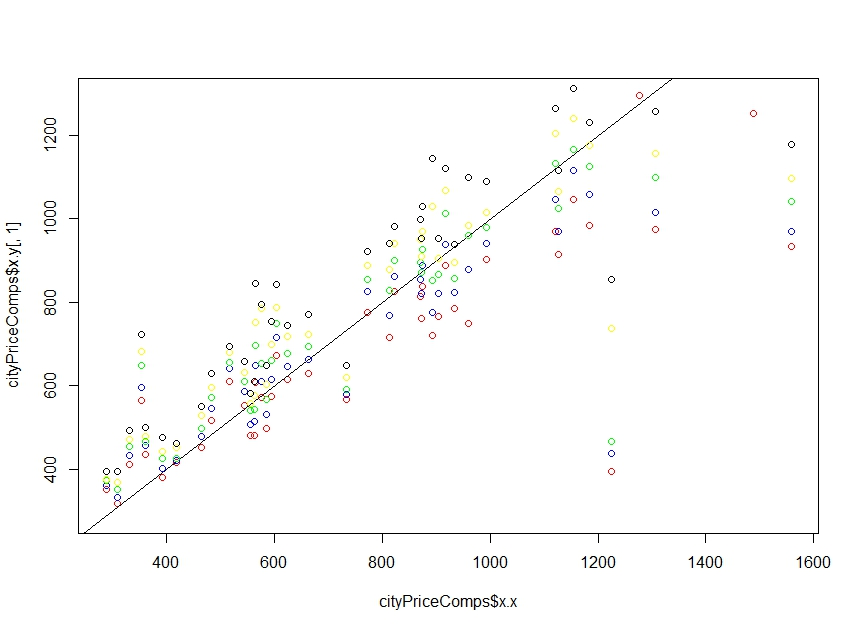

The table this chart was drawn from, first rows:
Group.1, x.x, Freq.x, x.y.30%, x.y.40%, x.y.50%, x.y.60%, x.y.70%, Freq.y
, NA, NA, 747.5, 747.5, 747.5, 747.5, 747.5, 1
Albany, NA, NA, 400, 400, 400, 400, 400, 1
Alviso, NA, NA, 382.6, 434.8, 511.6, 588.3, 656, 4
Atherton, 1489, 14, 1254, 1382, 1469, 1529, 1598, 53
Belmont, 933.2, 6, 784.8, 824.5, 857.8, 896.2, 938.8, 171
Berkeley, NA, NA, 477.2, 483, 488.8, 494.6, 500.4, 2
Brisbane, 576.8, 1, 571.7, 610.3, 654.7, 785.5, 795.8, 26
Burlingame, 993, 11, 903.8, 941.6, 978.7, 1016, 1090, 115
Campbell, 663.7, 17, 628.7, 662.5, 694.2, 723.9, 771.6, 248
Castro Valley, NA, NA, 418.8, 507.1, 524.2, 527.9, 538.6, 20
Colma, NA, NA, 591.2, 617.4, 643.5, 669.6, 695.8, 2
Cupertino, 917.9, 21, 887.6, 939.4, 1014, 1068, 1121, 199
Daly City, NA, NA, 555.8, 586.3, 623.4, 656.1, 684.4, 272
Dublin, NA, NA, 457.3, 492.5, 536.8, 555.4, 569.1, 7
East Palo Alto, 516, 1, 611.3, 641.3, 656.8, 680.3, 695.2, 85
El Granada, 555.6, 5, 479.9, 507.9, 541.1, 558, 582.9, 47
Emeryville, NA, NA, 697.8, 724.4, 751, 777.6, 804.1, 2
Foster City, NA, NA, 722.8, 754.7, 777.2, 819.1, 868.4, 57
Fremont, 543.7, 1, 554, 586.1, 609.5, 633, 659.5, 340
Gilroy, 309, 17, 317.1, 333.3, 350.9, 368.4, 395.7, 336
Half Moon Bay, 562.5, 8, 481.9, 513.7, 542.8, 577, 611, 72
Hayward, NA, NA, 387, 412.3, 440.5, 461.5, 473.7, 75
Hillsborough, 1127, 4, 915.7, 969.5, 1026, 1067, 1117, 98
La Honda, 733.3, 1, 566.9, 578.9, 591, 619.5, 647.9, 3
Livermore, NA, NA, 399.1, 417, 437.4, 446.2, 458.6, 23
Los Altos, 1154, 25, 1047, 1117, 1166, 1242, 1313, 246
Los Altos Hills, 1307, 6, 974.3, 1016, 1099, 1157, 1257, 85
Los Gatos, 813.1, 15, 714.9, 769.3, 828.3, 878.4, 941.4, 277
Menlo Park, 1121, 37, 969.8, 1047, 1133, 1204, 1266, 244
Millbrae, 772, 3, 775.1, 827, 855.3, 887.6, 922.8, 120
Milpitas, 483.1, 1, 516.6, 545.1, 572.2, 596.4, 628.9, 219
Montara, NA, NA, 493.9, 547.5, 600.5, 647.1, 675.1, 22
Monte Sereno, 960.4, 1, 750.6, 878, 960.4, 983.4, 1099, 31
Morgan Hill, 392.3, 5, 380, 401.1, 424.9, 442.5, 477.1, 225
Moss Beach, NA, NA, 478.3, 534.9, 540.2, 596.7, 684, 21
Mount Hamilton, NA, NA, 337.3, 337.3, 337.3, 337.3, 337.3, 1
Mountain View, 1185, 15, 984.6, 1059, 1126, 1176, 1232, 173
Newark, NA, NA, 429.7, 465.1, 499.8, 520.4, 537.9, 62
Oakland, 287.9, 1, 352.8, 362, 372.7, 376.6, 394.9, 21
Pacifica, 595.2, 8, 574.6, 615.1, 661, 700, 755.4, 206
Palo Alto, 1277, 36, 1296, 1373, 1440, 1508, 1591, 299
Pescadero, 1225, 2, 395.8, 437.6, 466.7, 737.8, 854.6, 9
Pleasanton, 465.5, 1, 451.1, 477.7, 498.1, 530.1, 550.9, 17
Portola Valley, 1558, 1, 934.8, 970.6, 1041, 1098, 1177, 49
Redwood City, 872.5, 22, 762.3, 821, 871.7, 909.1, 952.7, 450
Redwood Shores, NA, NA, 831.5, 861.4, 891.3, 901, 910.6, 3
San Bruno, 623.3, 8, 614.7, 645.9, 676.7, 719.1, 743.9, 188
San Carlos, 875.4, 16, 837.1, 888.9, 927.9, 971, 1030, 242
San Francisco, 565.8, 1, 608.8, 648.8, 697.5, 751.1, 846, 127
San Gregorio, NA, NA, 639, 639, 639, 639, 639, 1
San Jose, 584.5, 114, 498.8, 532, 567.5, 603.3, 648.1, 4241
San Leandro, 418, 1, 416.1, 420.6, 426.1, 453, 461.7, 26
San Lorenzo, NA, NA, 445.7, 447.8, 450, 452.1, 454.3, 2
San Martin, 331.7, 1, 412.4, 433.6, 455.1, 470.4, 492.2, 38
San Mateo, 904.8, 1, 766.4, 821.8, 867.6, 904.5, 952.8, 457
Santa Clara, 604.4, 7, 673.5, 715.1, 750, 787.8, 842.6, 413
Saratoga, 871, 18, 813.6, 855.9, 895.6, 951, 997.9, 256
South San Francisco, 352.7, 1, 565.4, 597.2, 648, 682.4, 723.9, 208
Stanford, NA, NA, 1047, 1065, 1077, 1104, 1151, 7
Sunnyvale, 823.1, 21, 826.6, 862, 900, 941, 982.8, 480
... 4 more rows
